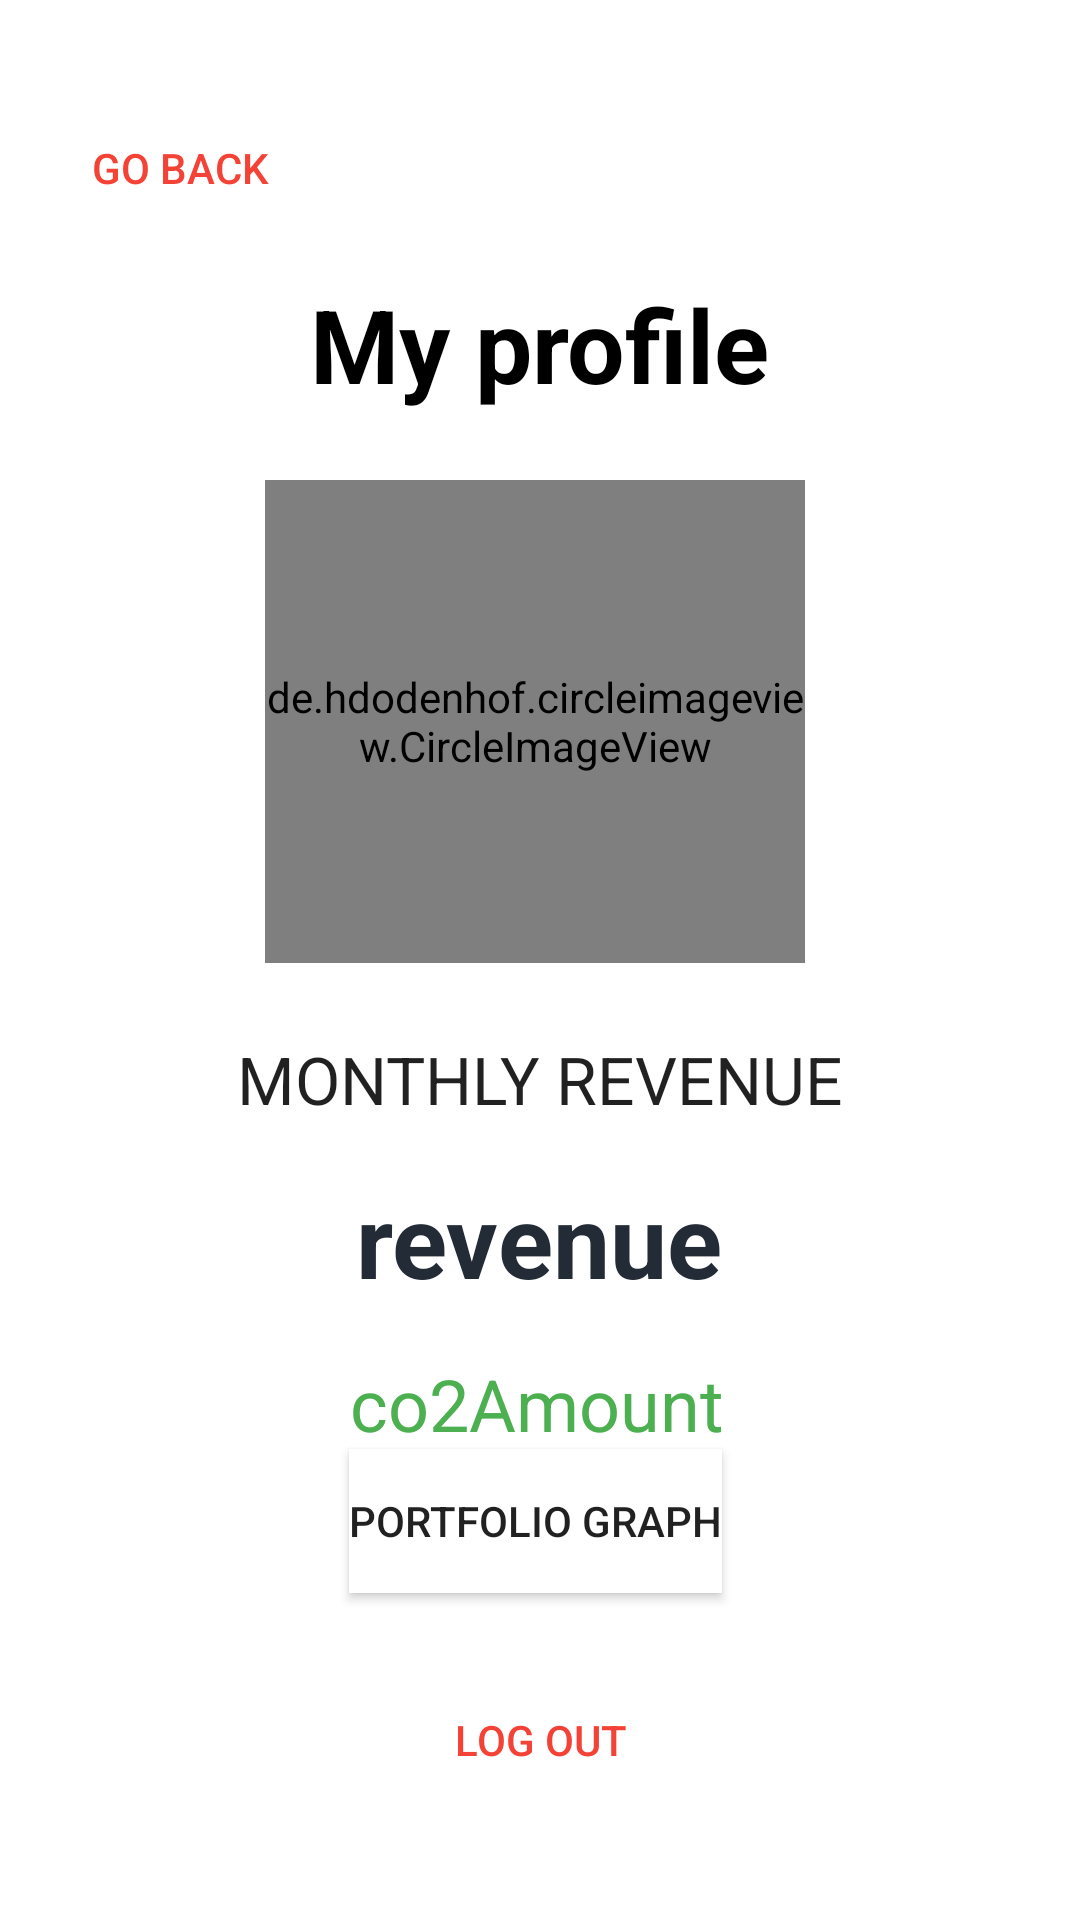

Reconstruct the res/layout file that produces this screen, plus the resources it refers to.
<!-- AndroidManifest.xml: application theme Theme.Carbonize -->
<!-- res/layout/fragment_profile.xml -->
<?xml version="1.0" encoding="utf-8"?>
<androidx.constraintlayout.widget.ConstraintLayout xmlns:android="http://schemas.android.com/apk/res/android"
    xmlns:app="http://schemas.android.com/apk/res-auto"
    xmlns:tools="http://schemas.android.com/tools"
    android:id="@+id/ConstraintLayout"
    android:layout_width="match_parent"
    android:layout_height="match_parent"
    tools:context=".UI.ProfileFragment">


    <Button
        android:id="@+id/backToDashboardButton"
        style="@style/Widget.AppCompat.Button.Borderless.Colored"
        android:layout_width="wrap_content"
        android:layout_height="wrap_content"
        android:layout_marginStart="16dp"
        android:layout_marginTop="32dp"
        android:text="Go back"
        android:textColor="#F44336"
        app:icon="@drawable/abc_vector_test"
        app:iconTint="#F44336"
        app:layout_constraintStart_toStartOf="parent"
        app:layout_constraintTop_toTopOf="parent" />

    <TextView
        android:id="@+id/profileText"
        android:layout_width="wrap_content"
        android:layout_height="wrap_content"
        android:layout_marginTop="92dp"
        android:text="My profile"
        android:textAppearance="@style/TextAppearance.AppCompat.Display1"
        android:textColor="#000000"
        android:textStyle="bold"
        app:layout_constraintEnd_toEndOf="parent"
        app:layout_constraintStart_toStartOf="parent"
        app:layout_constraintTop_toTopOf="parent" />

    <de.hdodenhof.circleimageview.CircleImageView
        android:id="@+id/profileImage"
        android:layout_width="180dp"
        android:layout_height="161dp"
        android:layout_marginTop="160dp"
        android:src="@drawable/avatar"
        app:layout_constraintEnd_toEndOf="parent"
        app:layout_constraintHorizontal_bias="0.49"
        app:layout_constraintStart_toStartOf="parent"
        app:layout_constraintTop_toTopOf="parent" />

    <TextView
        android:id="@+id/revenueText"
        android:layout_width="wrap_content"
        android:layout_height="wrap_content"
        android:layout_marginTop="24dp"
        android:text="MONTHLY REVENUE"
        android:textAppearance="@style/TextAppearance.AppCompat.Large"
        app:layout_constraintEnd_toEndOf="parent"
        app:layout_constraintStart_toStartOf="parent"
        app:layout_constraintTop_toBottomOf="@+id/profileImage" />

    <TextView
        android:id="@+id/revenueAmount"
        android:layout_width="wrap_content"
        android:layout_height="wrap_content"
        android:layout_marginTop="16dp"
        android:text="revenue"
        android:textAppearance="@style/TextAppearance.AppCompat.Display1"
        android:textColor="#232B37"
        android:textStyle="bold"
        app:layout_constraintEnd_toEndOf="parent"
        app:layout_constraintHorizontal_bias="0.498"
        app:layout_constraintStart_toStartOf="parent"
        app:layout_constraintTop_toBottomOf="@+id/revenueText" />

    <TextView
        android:id="@+id/co2Amount"
        android:layout_width="wrap_content"
        android:layout_height="wrap_content"
        android:layout_marginTop="16dp"
        android:text="co2Amount"
        android:textAppearance="@style/TextAppearance.AppCompat.Display1"
        android:textColor="#4CAF50"
        android:textSize="24sp"
        app:layout_constraintEnd_toEndOf="parent"
        app:layout_constraintHorizontal_bias="0.496"
        app:layout_constraintStart_toStartOf="parent"
        app:layout_constraintTop_toBottomOf="@+id/revenueAmount" />

    <Button
        style="@style/Widget.AppCompat.Button.Borderless.Colored"
        android:id="@+id/logoutButton"
        android:layout_width="wrap_content"
        android:layout_height="wrap_content"
        android:layout_marginBottom="36dp"
        android:text="Log Out"
        android:textColor="#F44336"
        app:layout_constraintBottom_toBottomOf="parent"
        app:layout_constraintEnd_toEndOf="parent"
        app:layout_constraintStart_toStartOf="parent"
        app:rippleColor="#CD1313" />

    <Button
        android:id="@+id/graphButton"
        android:layout_width="wrap_content"
        android:layout_height="wrap_content"
        android:background="#FFFFFF"
        android:text="Portfolio graph"
        app:layout_constraintBottom_toBottomOf="parent"
        app:layout_constraintEnd_toEndOf="parent"
        app:layout_constraintHorizontal_bias="0.493"
        app:layout_constraintStart_toStartOf="parent"
        app:layout_constraintTop_toTopOf="parent"
        app:layout_constraintVertical_bias="0.816" />

    android:src="@drawable/profile"
    app:civ_border_width="2dp"
    app:civ_border_color="#FF000000"/>

</androidx.constraintlayout.widget.ConstraintLayout>
<!-- resources referenced by this layout -->
<resources>
  <!-- drawable avatar: jpg bitmap (drawable, 18898 bytes) -->
  <style name="Theme.Carbonize" parent="Theme.MaterialComponents.Light.NoActionBar">
          
          <item name="colorPrimary">@color/red_500</item>
          <item name="colorPrimaryVariant">@color/red_700</item>
          <item name="colorOnPrimary">@color/white</item>
          
          <item name="colorSecondary">@color/red_200</item>
          <item name="colorSecondaryVariant">@color/red_700</item>
          <item name="colorOnSecondary">@color/black</item>
          
          <item name="android:statusBarColor" tools:targetApi="l">?attr/colorPrimaryVariant</item>
          
      </style>
  <color name="red_500">#f44336</color>
  <color name="red_700">#ba000d</color>
  <color name="white">#FFFFFFFF</color>
  <color name="red_200">#ff7961</color>
  <color name="black">#FF000000</color>
</resources>
